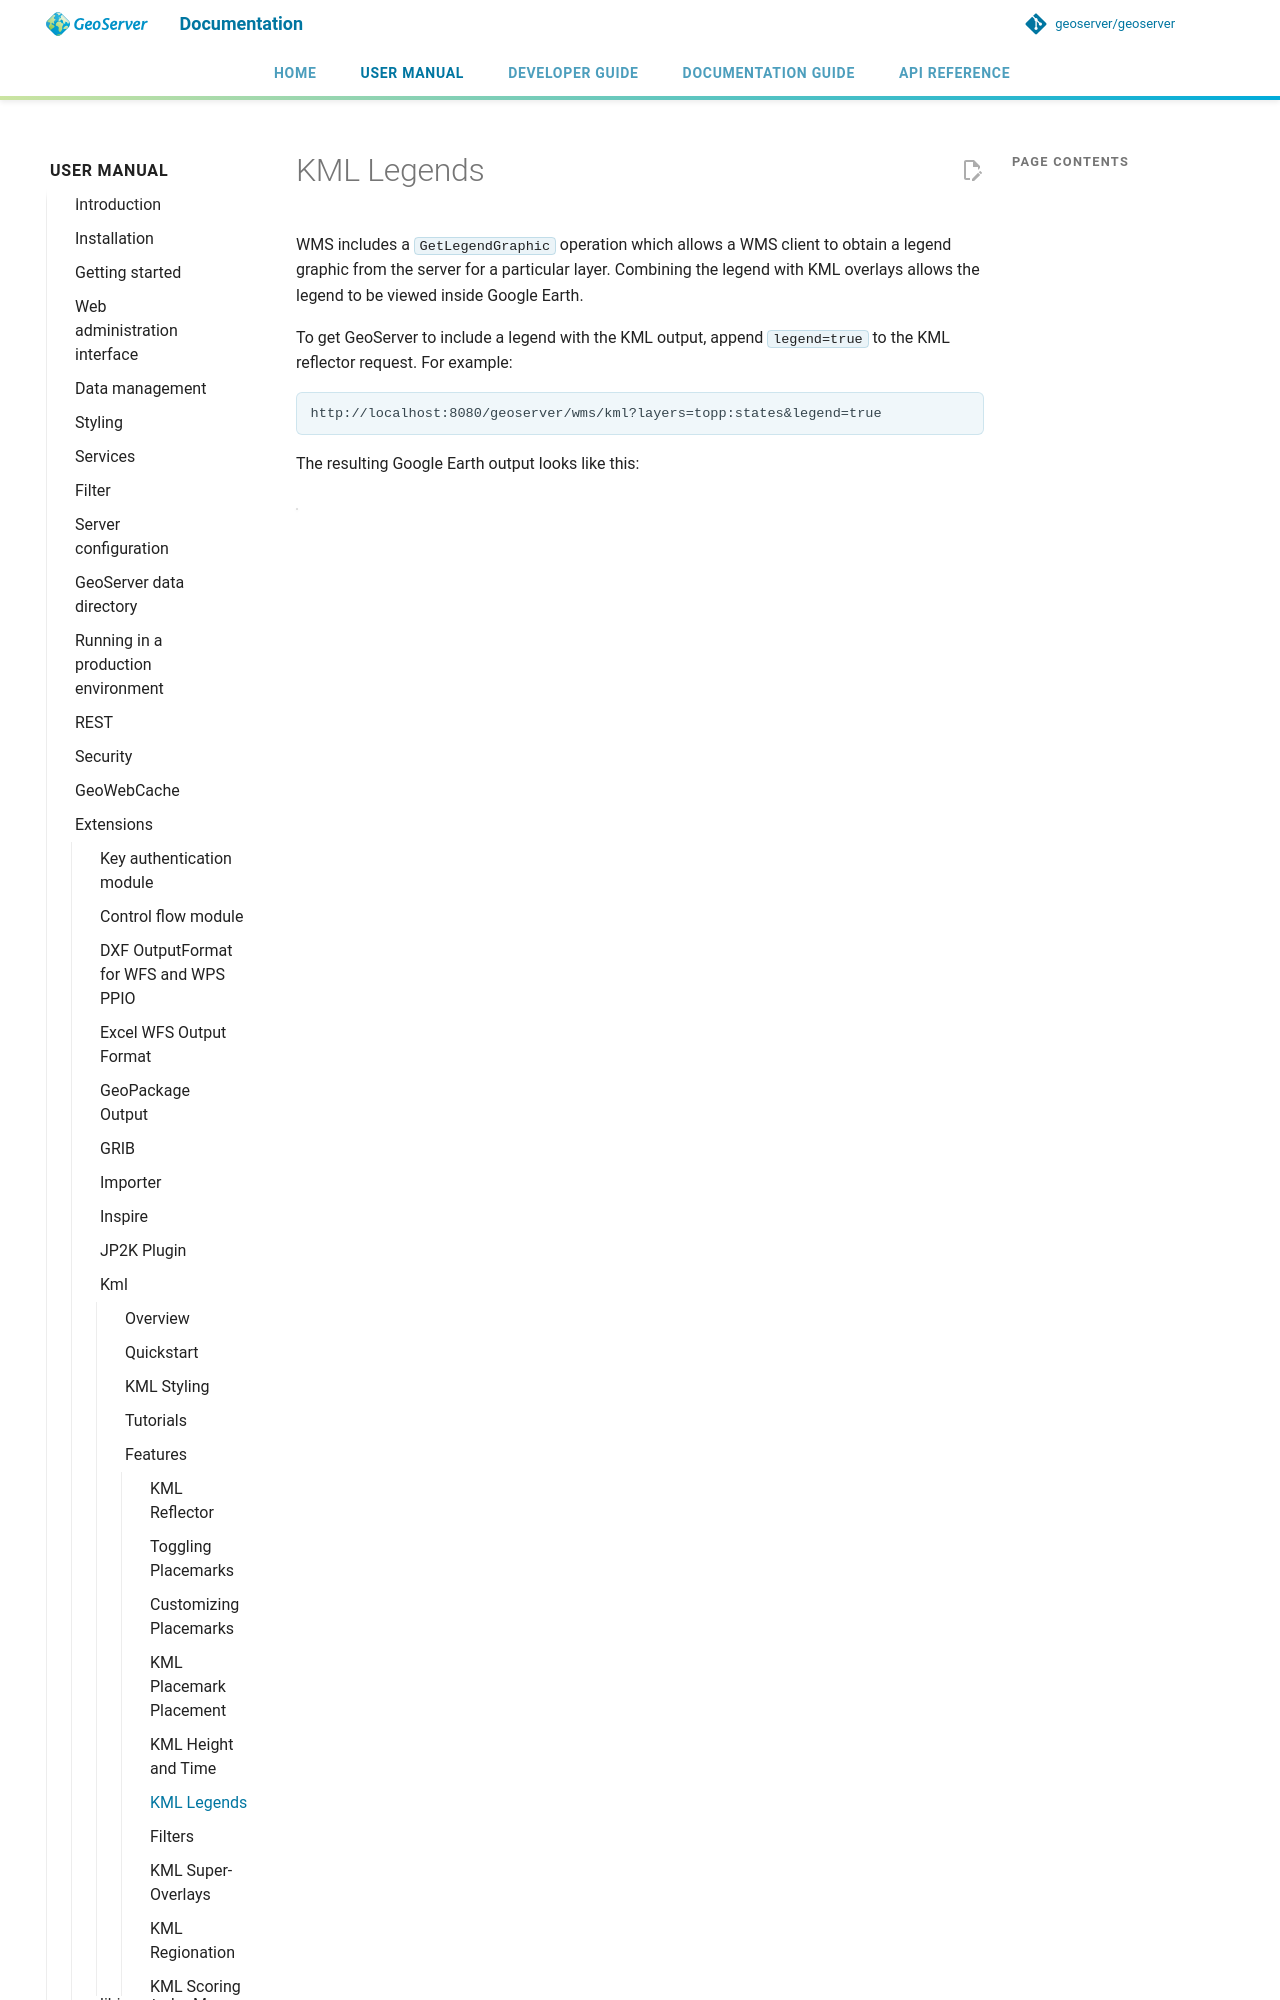

repository: petersmythe/geoserver · page: latest/en/user/extensions/kml/features/kmllegends/index.html · generator: mkdocs

# KML Legends

WMS includes a `GetLegendGraphic` operation which allows a WMS client to obtain a legend graphic from the server for a particular layer. Combining the legend with KML overlays allows the legend to be viewed inside Google Earth.
